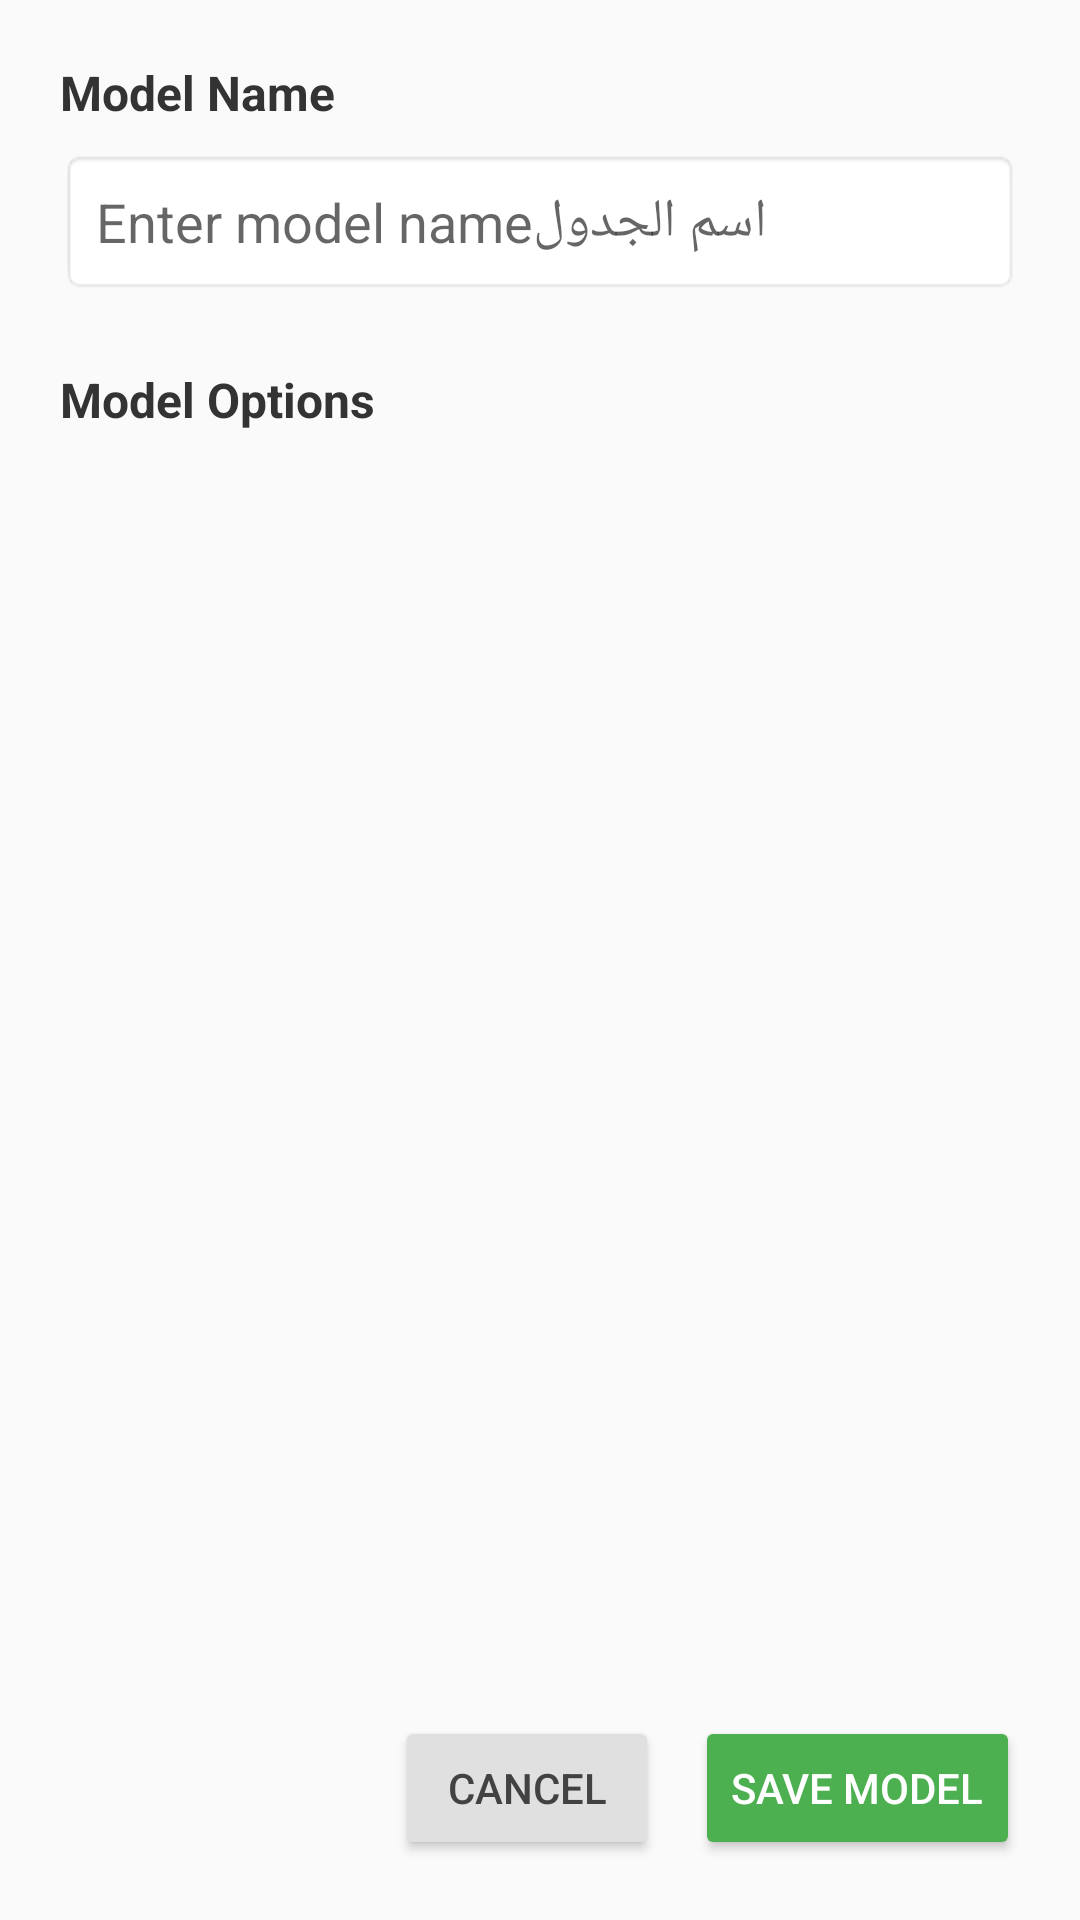

Here is an Android app screen rendered from its layout file. Give the layout XML and the strings, colors and styles it references.
<!-- AndroidManifest.xml: application theme AppTheme -->
<!-- res/layout/activity_add_model.xml -->
<?xml version="1.0" encoding="utf-8"?>
<LinearLayout xmlns:android="http://schemas.android.com/apk/res/android"
    android:layout_width="match_parent"
    android:layout_height="match_parent"
    android:orientation="vertical"
    android:padding="20dp">

    <TextView
        android:layout_width="wrap_content"
        android:layout_height="wrap_content"
        android:text="Model Name"
        android:textSize="16sp"
        android:textStyle="bold"
        android:textColor="#333333"
        android:layout_marginBottom="8dp"/>

    <EditText
        android:id="@+id/model_name_edittext"
        android:layout_width="match_parent"
        android:layout_height="wrap_content"
        android:hint="Enter model nameاسم الجدول "
        android:inputType="text"
        android:padding="12dp"
        android:background="@android:drawable/editbox_background"
        android:layout_marginBottom="24dp"/>

    <TextView
        android:layout_width="wrap_content"
        android:layout_height="wrap_content"
        android:text="Model Options"
        android:textSize="16sp"
        android:textStyle="bold"
        android:textColor="#333333"
        android:layout_marginBottom="8dp"/>

    <ScrollView
        android:layout_width="match_parent"
        android:layout_height="0dp"
        android:layout_weight="1"
        android:fillViewport="true"
        android:layout_marginBottom="16dp">

        <LinearLayout
            android:id="@+id/options_container"
            android:layout_width="match_parent"
            android:layout_height="wrap_content"
            android:orientation="vertical">
            </LinearLayout>
    </ScrollView>

    <LinearLayout
        android:layout_width="match_parent"
        android:layout_height="wrap_content"
        android:orientation="horizontal"
        android:gravity="end"
        android:paddingTop="8dp">

        <Button
            android:id="@+id/cancel_button"
            android:layout_width="wrap_content"
            android:layout_height="wrap_content"
            android:text="Cancel"
            android:backgroundTint="#E0E0E0"
            android:textColor="#424242"
            android:layout_marginEnd="12dp"/>

        <Button
            android:id="@+id/save_button"
            android:layout_width="wrap_content"
            android:layout_height="wrap_content"
            android:text="Save Model"
            android:backgroundTint="#4CAF50"
            android:textColor="#FFFFFF"/>

    </LinearLayout>

</LinearLayout>
<!-- resources referenced by this layout -->
<resources>
  <style name="AppTheme" parent="Theme.MaterialComponents.Light.NoActionBar.Bridge">
          <item name="colorOnPrimary">@android:color/white</item>
          <item name="colorPrimary">@color/colorPrimary</item>
          <item name="colorPrimaryDark">@color/colorPrimaryDark</item>
          <item name="colorAccent">@color/colorAccent</item>
          <item name="colorControlHighlight">@color/colorControlHighlight</item>
          <item name="colorControlNormal">@color/colorControlNormal</item>
      </style>
  <color name="colorPrimary">#5A76AA</color>
  <color name="colorPrimaryDark">#5A76AA</color>
  <color name="colorAccent">#5A76AA</color>
  <color name="colorControlHighlight">#D7E3FF</color>
  <color name="colorControlNormal">#5A76AA</color>
</resources>
